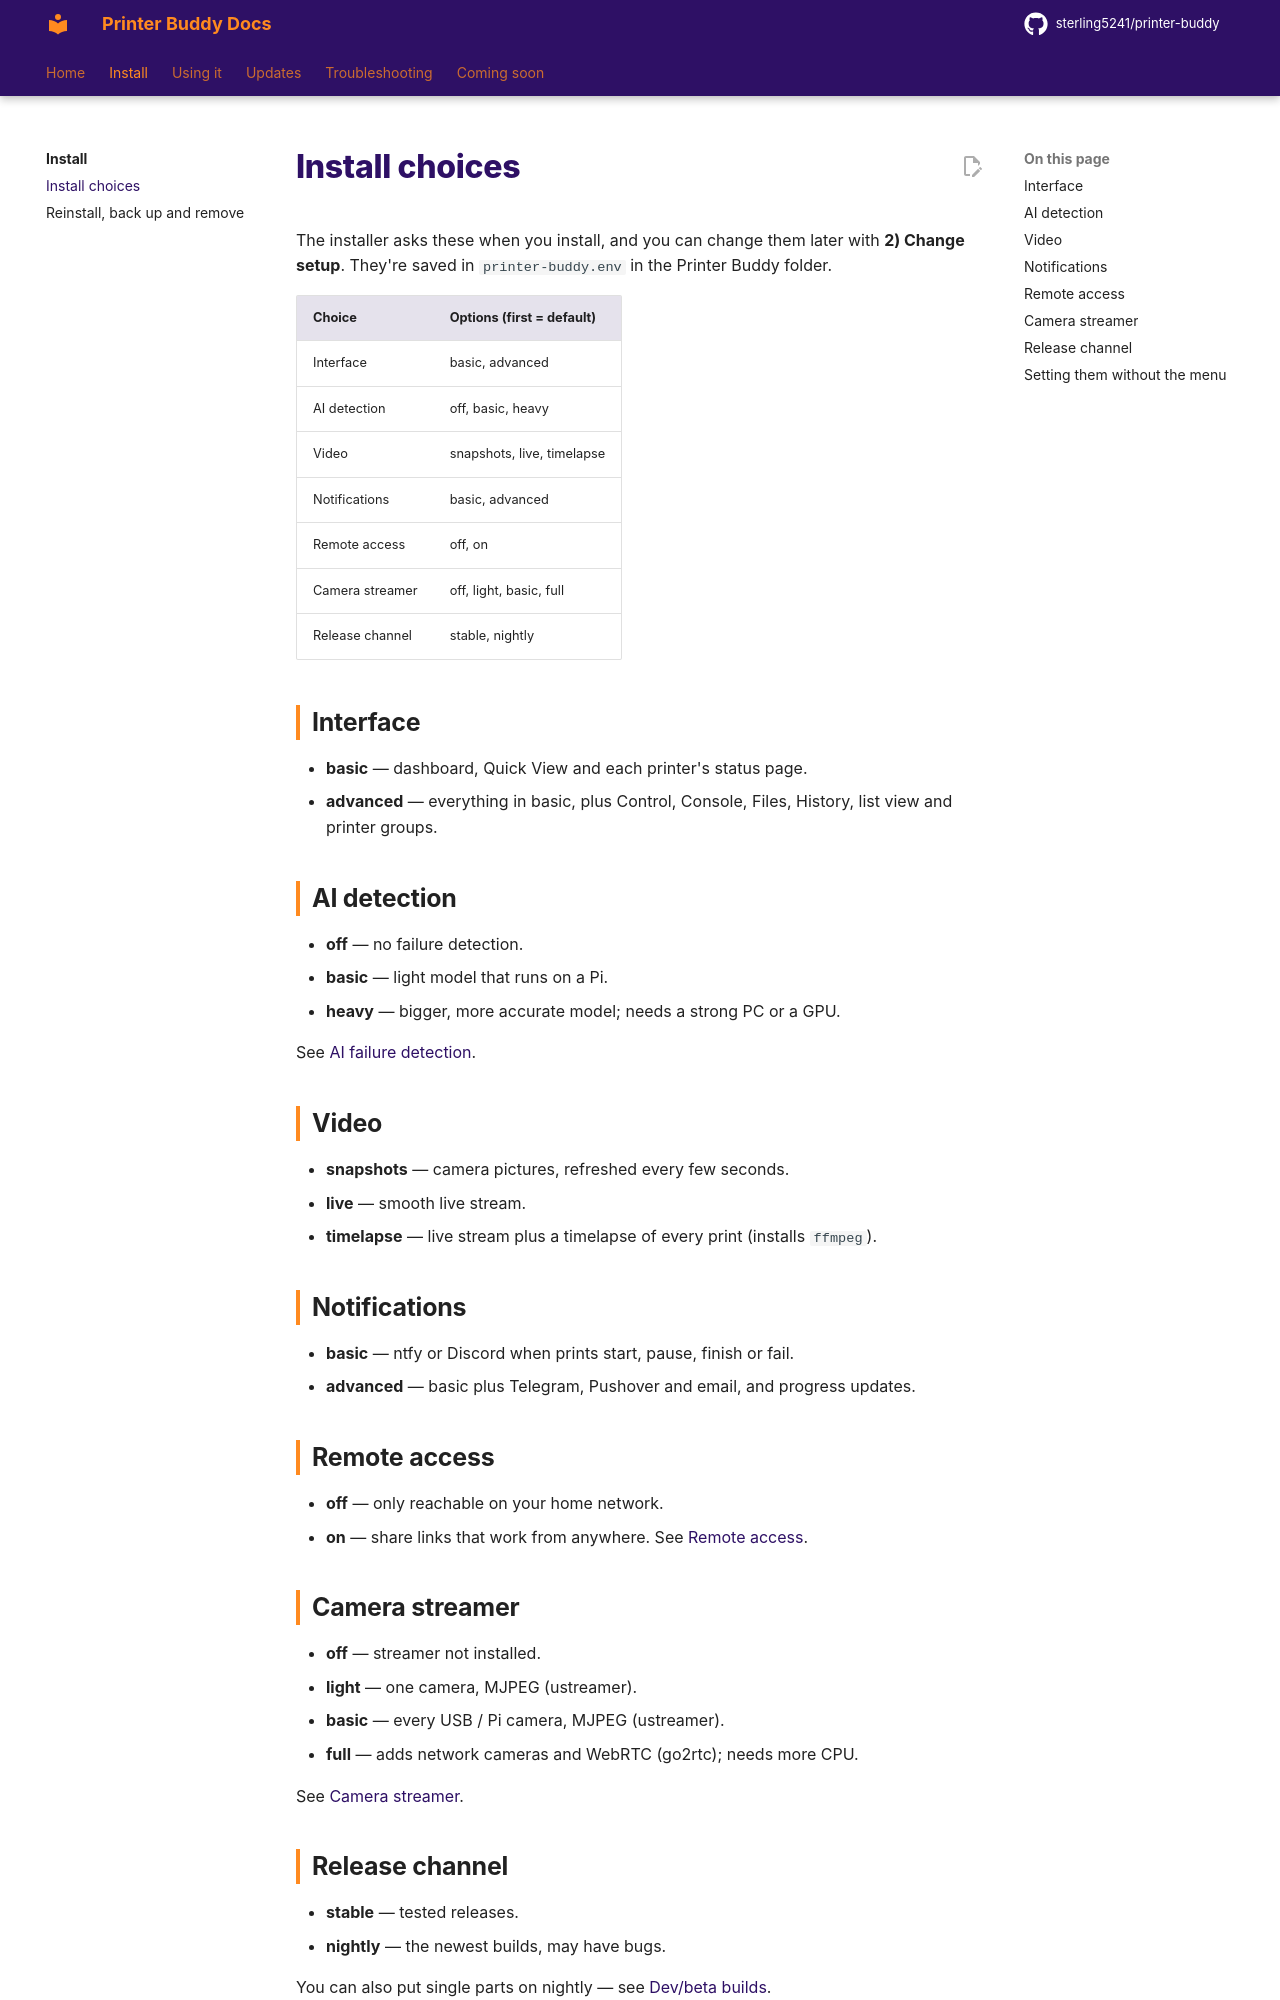

repository: sterling5241/printer-buddy-docs · page: install/choices/index.html · generator: mkdocs

# Install choices

The installer asks these when you install, and you can change them later with **2) Change setup**. They're saved in `printer-buddy.env` in the Printer Buddy folder.

| Choice | Options (first = default) |
|---|---|
| Interface | basic, advanced |
| AI detection | off, basic, heavy |
| Video | snapshots, live, timelapse |
| Notifications | basic, advanced |
| Remote access | off, on |
| Camera streamer | off, light, basic, full |
| Release channel | stable, nightly |

## Interface

- **basic** &mdash; dashboard, Quick View and each printer's status page.
- **advanced** &mdash; everything in basic, plus Control, Console, Files, History, list view and printer groups.

## AI detection

- **off** &mdash; no failure detection.
- **basic** &mdash; light model that runs on a Pi.
- **heavy** &mdash; bigger, more accurate model; needs a strong PC or a GPU.

See [AI failure detection](../using/ai.md).

## Video

- **snapshots** &mdash; camera pictures, refreshed every few seconds.
- **live** &mdash; smooth live stream.
- **timelapse** &mdash; live stream plus a timelapse of every print (installs `ffmpeg`).

## Notifications

- **basic** &mdash; ntfy or Discord when prints start, pause, finish or fail.
- **advanced** &mdash; basic plus Telegram, Pushover and email, and progress updates.

## Remote access

- **off** &mdash; only reachable on your home network.
- **on** &mdash; share links that work from anywhere. See [Remote access](../using/remote.md).

## Camera streamer

- **off** &mdash; streamer not installed.
- **light** &mdash; one camera, MJPEG (ustreamer).
- **basic** &mdash; every USB / Pi camera, MJPEG (ustreamer).
- **full** &mdash; adds network cameras and WebRTC (go2rtc); needs more CPU.

See [Camera streamer](../using/camera-streamer.md).
